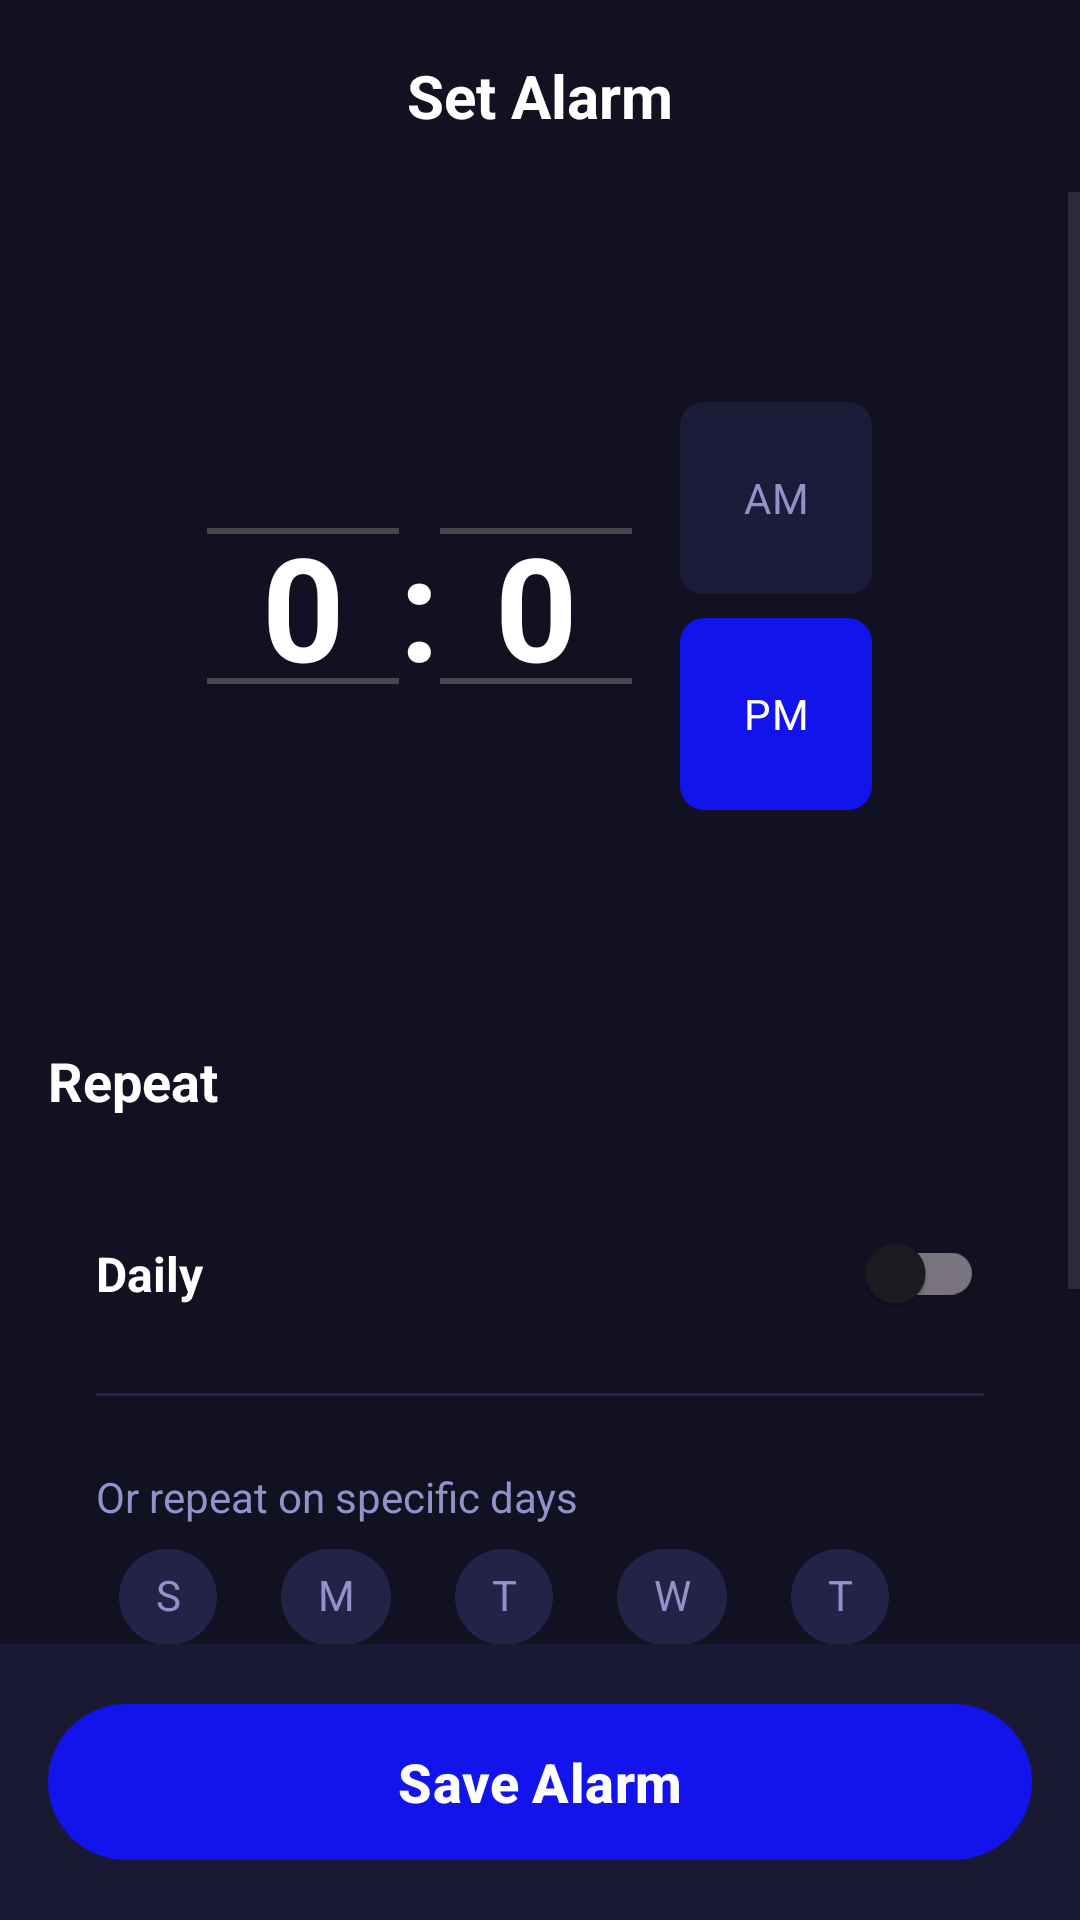

Android layout source for this screen:
<!-- AndroidManifest.xml: application theme Theme.SleepShakker -->
<!-- res/layout/activity_set_alarm.xml -->
<?xml version="1.0" encoding="utf-8"?>
<androidx.constraintlayout.widget.ConstraintLayout
    xmlns:android="http://schemas.android.com/apk/res/android"
    xmlns:app="http://schemas.android.com/apk/res-auto"
    xmlns:tools="http://schemas.android.com/tools"
    android:id="@+id/main_content"
    android:layout_width="match_parent"
    android:layout_height="match_parent"
    android:background="#111122"
    tools:context=".SetAlarmActivity">

    <com.google.android.material.appbar.AppBarLayout
        android:id="@+id/appBarLayout"
        android:layout_width="match_parent"
        android:layout_height="wrap_content"
        android:background="#111122"
        app:elevation="0dp"
        app:layout_constraintTop_toTopOf="parent">

        <androidx.appcompat.widget.Toolbar
            android:layout_width="match_parent"
            android:layout_height="?attr/actionBarSize">

            <ImageButton
                android:id="@+id/backButton"
                android:layout_width="wrap_content"
                android:layout_height="wrap_content"
                android:background="?attr/selectableItemBackgroundBorderless"
                android:src="@drawable/ic_arrow_back"
                app:tint="@android:color/white" />

            <TextView
                android:layout_width="wrap_content"
                android:layout_height="wrap_content"
                android:layout_gravity="center"
                android:text="Set Alarm"
                android:textColor="@android:color/white"
                android:textSize="20sp"
                android:textStyle="bold" />
        </androidx.appcompat.widget.Toolbar>
    </com.google.android.material.appbar.AppBarLayout>

    <ScrollView
        android:layout_width="0dp"
        android:layout_height="0dp"
        app:layout_constraintBottom_toTopOf="@id/footer"
        app:layout_constraintEnd_toEndOf="parent"
        app:layout_constraintStart_toStartOf="parent"
        app:layout_constraintTop_toBottomOf="@id/appBarLayout">

        <LinearLayout
            android:layout_width="match_parent"
            android:layout_height="wrap_content"
            android:orientation="vertical"
            android:padding="16dp">

            <LinearLayout
                android:layout_width="match_parent"
                android:layout_height="wrap_content"
                android:gravity="center"
                android:orientation="horizontal"
                android:paddingTop="32dp"
                android:paddingBottom="32dp">

                <NumberPicker
                    android:id="@+id/hourPicker"
                    android:layout_width="wrap_content"
                    android:layout_height="wrap_content"
                    android:theme="@style/NumberPickerTheme" />

                <TextView
                    android:layout_width="wrap_content"
                    android:layout_height="wrap_content"
                    android:text=":"
                    android:textColor="@android:color/white"
                    android:textSize="48sp"
                    android:textStyle="bold" />

                <NumberPicker
                    android:id="@+id/minutePicker"
                    android:layout_width="wrap_content"
                    android:layout_height="wrap_content"
                    android:theme="@style/NumberPickerTheme" />

                <RadioGroup
                    android:id="@+id/amPmGroup"
                    android:layout_width="wrap_content"
                    android:layout_height="wrap_content"
                    android:layout_marginStart="16dp"
                    android:orientation="vertical">

                    <RadioButton
                        android:id="@+id/amButton"
                        android:layout_width="64dp"
                        android:layout_height="64dp"
                        android:background="@drawable/toggle_ampm_background"
                        android:button="@null"
                        android:gravity="center"
                        android:text="AM"
                        android:textColor="@color/toggle_ampm_text" />

                    <RadioButton
                        android:id="@+id/pmButton"
                        android:layout_width="64dp"
                        android:layout_height="64dp"
                        android:layout_marginTop="8dp"
                        android:background="@drawable/toggle_ampm_background"
                        android:button="@null"
                        android:checked="true"
                        android:gravity="center"
                        android:text="PM"
                        android:textColor="@color/toggle_ampm_text" />
                </RadioGroup>
            </LinearLayout>

            <TextView
                style="@style/SectionHeader"
                android:layout_width="wrap_content"
                android:layout_height="wrap_content"
                android:text="Repeat" />

            <LinearLayout
                style="@style/CardBackground"
                android:layout_width="match_parent"
                android:layout_height="wrap_content"
                android:orientation="vertical">

                <androidx.constraintlayout.widget.ConstraintLayout
                    android:layout_width="match_parent"
                    android:layout_height="wrap_content">

                    <TextView
                        android:id="@+id/textViewDailyLabel"
                        style="@style/CardText"
                        android:layout_width="0dp"
                        android:layout_height="wrap_content"
                        android:layout_marginEnd="8dp"
                        android:text="Daily"
                        app:layout_constraintBottom_toBottomOf="parent"
                        app:layout_constraintEnd_toStartOf="@+id/dailySwitch"
                        app:layout_constraintStart_toStartOf="parent"
                        app:layout_constraintTop_toTopOf="parent" />

                    <com.google.android.material.switchmaterial.SwitchMaterial
                        android:id="@+id/dailySwitch"
                        android:layout_width="wrap_content"
                        android:layout_height="wrap_content"
                        app:layout_constraintBottom_toBottomOf="parent"
                        app:layout_constraintEnd_toEndOf="parent"
                        app:layout_constraintTop_toTopOf="parent" />
                </androidx.constraintlayout.widget.ConstraintLayout>

                <View
                    style="@style/Divider"
                    android:layout_width="match_parent"
                    android:layout_height="1dp" />

                <TextView
                    style="@style/CardSubText"
                    android:layout_width="wrap_content"
                    android:layout_height="wrap_content"
                    android:text="Or repeat on specific days" />

                <com.google.android.material.chip.ChipGroup
                    android:id="@+id/dayChipGroup"
                    android:layout_width="match_parent"
                    android:layout_height="wrap_content"
                    app:singleSelection="false">

                    <com.google.android.material.chip.Chip android:id="@+id/chipSunday" style="@style/DayChip" android:layout_width="wrap_content" android:layout_height="wrap_content" android:text="S" />
                    <com.google.android.material.chip.Chip android:id="@+id/chipMonday" style="@style/DayChip" android:layout_width="wrap_content" android:layout_height="wrap_content" android:text="M" />
                    <com.google.android.material.chip.Chip android:id="@+id/chipTuesday" style="@style/DayChip" android:layout_width="wrap_content" android:layout_height="wrap_content" android:text="T" />
                    <com.google.android.material.chip.Chip android:id="@+id/chipWednesday" style="@style/DayChip" android:layout_width="wrap_content" android:layout_height="wrap_content" android:text="W" />
                    <com.google.android.material.chip.Chip android:id="@+id/chipThursday" style="@style/DayChip" android:layout_width="wrap_content" android:layout_height="wrap_content" android:text="T" />
                    <com.google.android.material.chip.Chip android:id="@+id/chipFriday" style="@style/DayChip" android:layout_width="wrap_content" android:layout_height="wrap_content" android:text="F" />
                    <com.google.android.material.chip.Chip android:id="@+id/chipSaturday" style="@style/DayChip" android:layout_width="wrap_content" android:layout_height="wrap_content" android:text="S" />
                </com.google.android.material.chip.ChipGroup>
            </LinearLayout>

            <TextView
                style="@style/SectionHeader"
                android:layout_width="wrap_content"
                android:layout_height="wrap_content"
                android:text="Dismiss Options" />

            <RadioGroup
                android:id="@+id/dismissOptionsRadioGroup"
                android:layout_width="match_parent"
                android:layout_height="wrap_content"
                android:orientation="vertical">
                
            </RadioGroup>

        </LinearLayout>
    </ScrollView>

    <LinearLayout
        android:id="@+id/footer"
        android:layout_width="0dp"
        android:layout_height="wrap_content"
        android:background="#191933"
        android:padding="16dp"
        app:layout_constraintBottom_toBottomOf="parent"
        app:layout_constraintStart_toStartOf="parent"
        app:layout_constraintEnd_toEndOf="parent">

        <com.google.android.material.button.MaterialButton
            android:id="@+id/saveAlarmButton"
            android:layout_width="match_parent"
            android:layout_height="60dp"
            android:text="Save Alarm"
            android:textAllCaps="false"
            android:textColor="@android:color/white"
            android:textSize="18sp"
            android:textStyle="bold"
            app:backgroundTint="#1313ec"
            app:cornerRadius="28dp" />
    </LinearLayout>

</androidx.constraintlayout.widget.ConstraintLayout>
<!-- resources referenced by this layout -->
<resources>
  <!-- drawable toggle_ampm_background (drawable) -->
  <?xml version="1.0" encoding="utf-8"?>
  <selector xmlns:android="http://schemas.android.com/apk/res/android">
  
      <item android:state_checked="true">
          <shape android:shape="rectangle">
              <solid android:color="@color/primary_indigo" />
              <corners android:radius="8dp" />
          </shape>
      </item>
  
      <item>
          <shape android:shape="rectangle">
              <solid android:color="@color/dark_blue_card" />
              <corners android:radius="8dp" />
          </shape>
      </item>
  
  </selector>
  <style name="CardBackground" parent="Widget.MaterialComponents.CardView">
          <item name="android:layout_width">match_parent</item>
          <item name="android:layout_height">wrap_content</item>
          <item name="android:orientation">vertical</item>
          <item name="android:background">@drawable/card_rounded_background</item>
          <item name="android:padding">16dp</item>
      </style>
  <style name="CardSubText" parent="Widget.AppCompat.TextView">
          <item name="android:textColor">#9292c9</item>
          <item name="android:textSize">14sp</item>
          <item name="android:layout_marginTop">8dp</item>
      </style>
  <style name="CardText" parent="Widget.AppCompat.TextView">
          <item name="android:textColor">@android:color/white</item>
          <item name="android:textSize">16sp</item>
          <item name="android:textStyle">bold</item>
      </style>
  <style name="DayChip" parent="Widget.MaterialComponents.Chip.Choice">
          <item name="android:layout_width">40dp</item>
          <item name="android:layout_height">40dp</item>
          <item name="chipBackgroundColor">@color/selector_chip_background</item>
          <item name="android:textColor">@color/selector_chip_text</item>
          <item name="chipCornerRadius">20dp</item>
          <item name="android:textAlignment">center</item>
      </style>
  <style name="Divider">
          <item name="android:layout_width">match_parent</item>
          <item name="android:layout_height">1dp</item>
          <item name="android:background">#232348</item>
          <item name="android:layout_marginTop">16dp</item>
          <item name="android:layout_marginBottom">16dp</item>
      </style>
  <style name="NumberPickerTheme">
          <item name="android:textColorPrimary">@android:color/white</item>
          <item name="android:textSize">48sp</item>
          <item name="android:textStyle">bold</item>
      </style>
  <style name="SectionHeader" parent="Widget.AppCompat.TextView">
          <item name="android:textColor">@android:color/white</item>
          <item name="android:textSize">18sp</item>
          <item name="android:textStyle">bold</item>
          <item name="android:layout_marginTop">24dp</item>
          <item name="android:layout_marginBottom">12dp</item>
      </style>
  <style name="Theme.SleepShakker" parent="Base.Theme.SleepShakker" />
  <color name="primary_indigo">#1313ec</color>
  <color name="dark_blue_card">#1C1C3A</color>
  <!-- drawable card_rounded_background (drawable) -->
  <?xml version="1.0" encoding="utf-8"?>
  <selector xmlns:android="http://schemas.android.com/apk/res/android">
      <shape xmlns:android="http://schemas.android.com/apk/res/android">
          <solid android:color="@color/dark_blue_card" />
          <corners android:radius="12dp" />
      </shape>
  </selector>
  <style name="Base.Theme.SleepShakker" parent="Theme.Material3.DayNight.NoActionBar">
          
          
      </style>
</resources>
